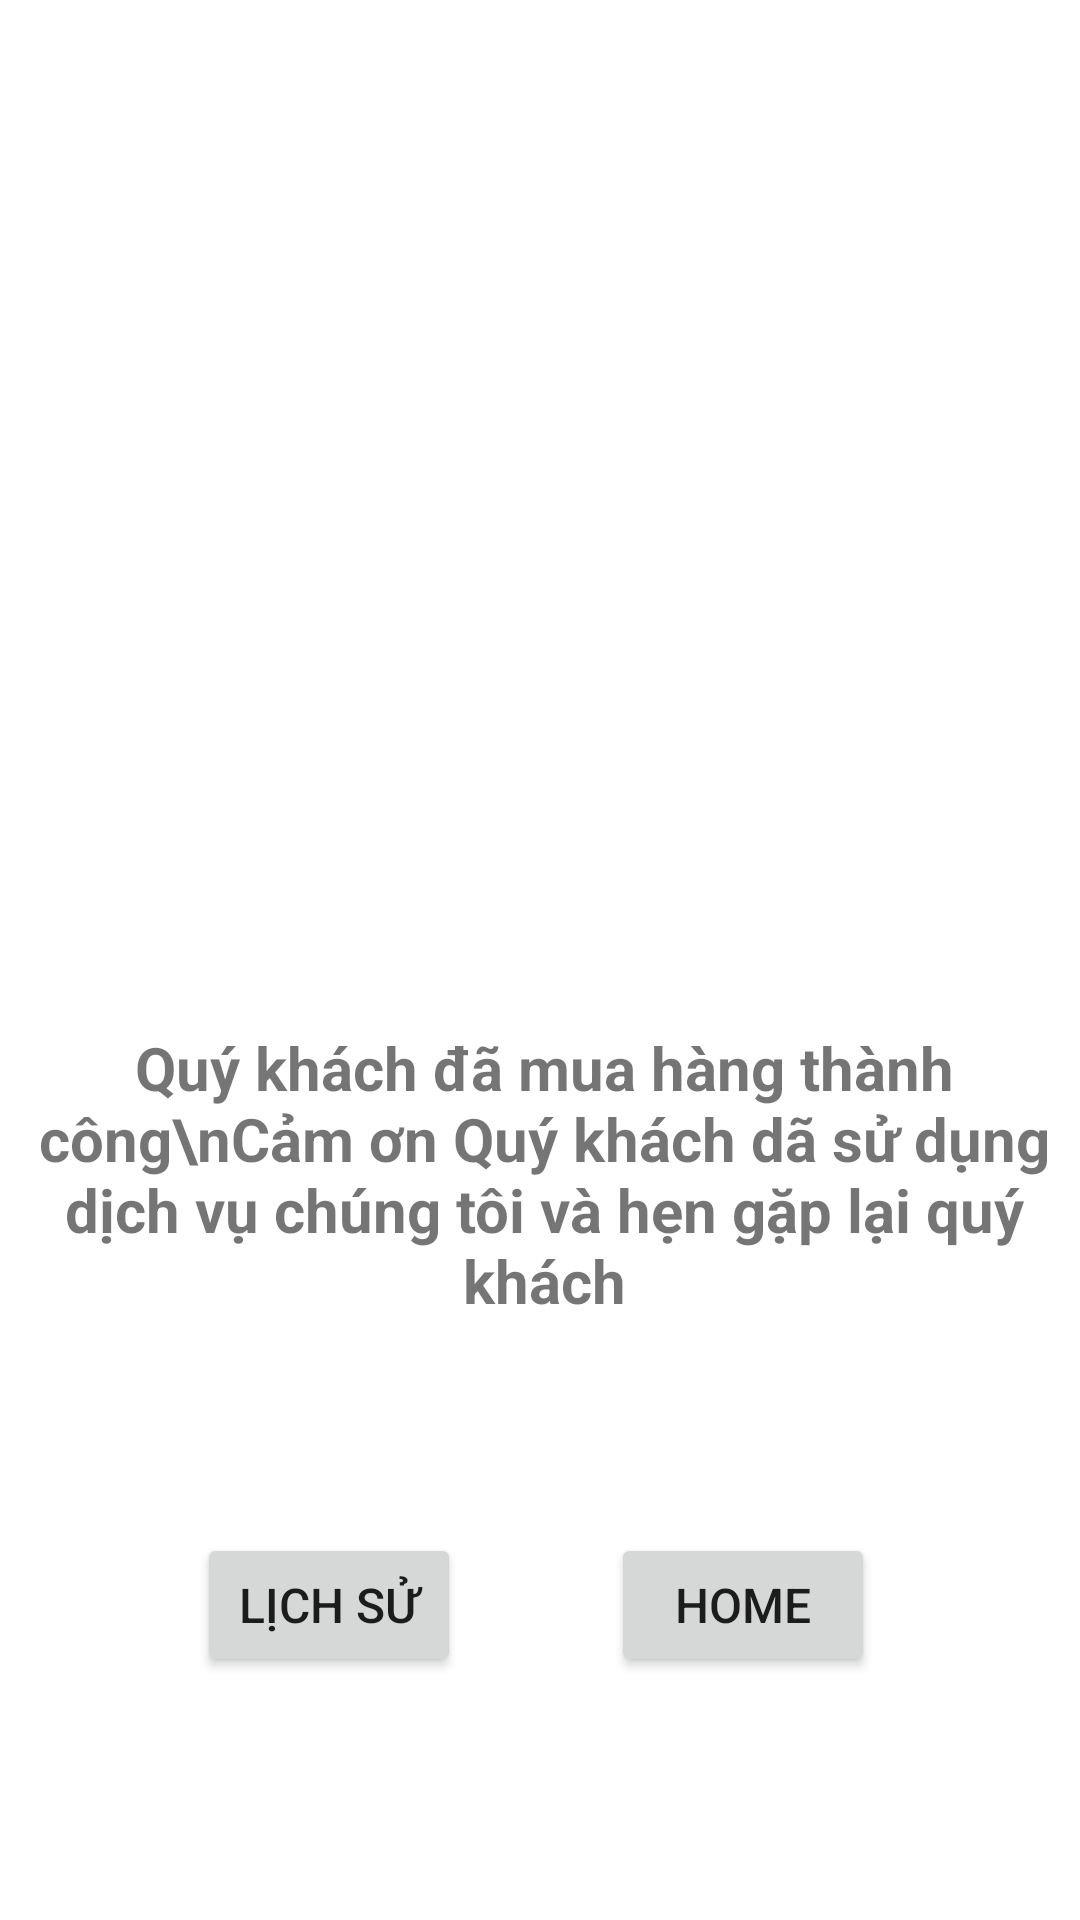

Produce the Android XML layout that renders to this screen, including the resource entries it uses.
<!-- AndroidManifest.xml: application theme Theme.FLinhTinh -->
<!-- res/layout/order_success.xml -->
<?xml version="1.0" encoding="utf-8"?>
<androidx.constraintlayout.widget.ConstraintLayout xmlns:android="http://schemas.android.com/apk/res/android"
    xmlns:app="http://schemas.android.com/apk/res-auto"
    xmlns:tools="http://schemas.android.com/tools"
    android:layout_width="match_parent"
    android:layout_height="match_parent">

    <RelativeLayout
        android:layout_width="match_parent"
        android:layout_height="wrap_content"
        app:layout_constraintEnd_toEndOf="parent"
        app:layout_constraintStart_toStartOf="parent"
        app:layout_constraintTop_toTopOf="parent">
        
    </RelativeLayout>

    <ImageView
        android:id="@+id/imageView"
        android:layout_width="117dp"
        android:layout_height="116dp"
        android:layout_marginTop="160dp"
        android:background="@drawable/purchase_success"
        android:contentDescription="Success Image Tick"
        app:layout_constraintEnd_toEndOf="parent"
        app:layout_constraintStart_toStartOf="parent"
        app:layout_constraintTop_toTopOf="parent" />

    <TextView
        android:id="@+id/textView2"
        android:layout_width="355dp"
        android:layout_height="223dp"
        android:layout_marginTop="4dp"
        android:gravity="center"
        android:text="Quý khách đã mua hàng thành công\nCảm ơn Quý khách dã sử dụng dịch vụ chúng tôi và hẹn gặp lại quý khách"
        android:textSize="20sp"
        android:textStyle="bold"
        app:layout_constraintEnd_toEndOf="@+id/imageView"
        app:layout_constraintHorizontal_bias="0.495"
        app:layout_constraintStart_toStartOf="@+id/imageView"
        app:layout_constraintTop_toBottomOf="@+id/imageView" />

    <LinearLayout
        android:id="@+id/linearLayout"
        android:layout_width="wrap_content"
        android:layout_height="wrap_content"
        android:layout_marginTop="8dp"
        android:gravity="center"
        android:orientation="horizontal"
        app:layout_constraintEnd_toEndOf="@+id/textView2"
        app:layout_constraintHorizontal_bias="0.478"
        app:layout_constraintStart_toStartOf="@+id/textView2"
        app:layout_constraintTop_toBottomOf="@+id/textView2">

        <Button
            android:id="@+id/btnHistory"
            android:layout_width="wrap_content"
            android:layout_height="wrap_content"
            android:layout_marginRight="50dp"
            android:text="Lịch sử"
            android:textSize="16sp" />

        <Button
            android:id="@+id/btnHome"
            android:layout_width="wrap_content"
            android:layout_height="wrap_content"
            android:text="Home"
            android:textSize="16sp" />
    </LinearLayout>














</androidx.constraintlayout.widget.ConstraintLayout>
<!-- resources referenced by this layout -->
<resources>
  <style name="Theme.FLinhTinh" parent="Theme.MaterialComponents.DayNight.DarkActionBar">
          
          <item name="colorPrimary">@color/teal_200</item>
          <item name="colorPrimaryVariant">@color/purple_700</item>
          <item name="colorOnPrimary">@color/white</item>
          
          <item name="colorSecondary">@color/teal_200</item>
          <item name="colorSecondaryVariant">@color/teal_700</item>
          <item name="colorOnSecondary">@color/black</item>
          
          <item name="android:statusBarColor" tools:targetApi="21">?attr/colorPrimaryVariant</item>
          
      </style>
  <color name="teal_200">#FF03DAC5</color>
  <color name="purple_700">#FF3700B3</color>
  <color name="white">#FFFFFFFF</color>
  <color name="teal_700">#FF018786</color>
  <color name="black">#FF000000</color>
</resources>
